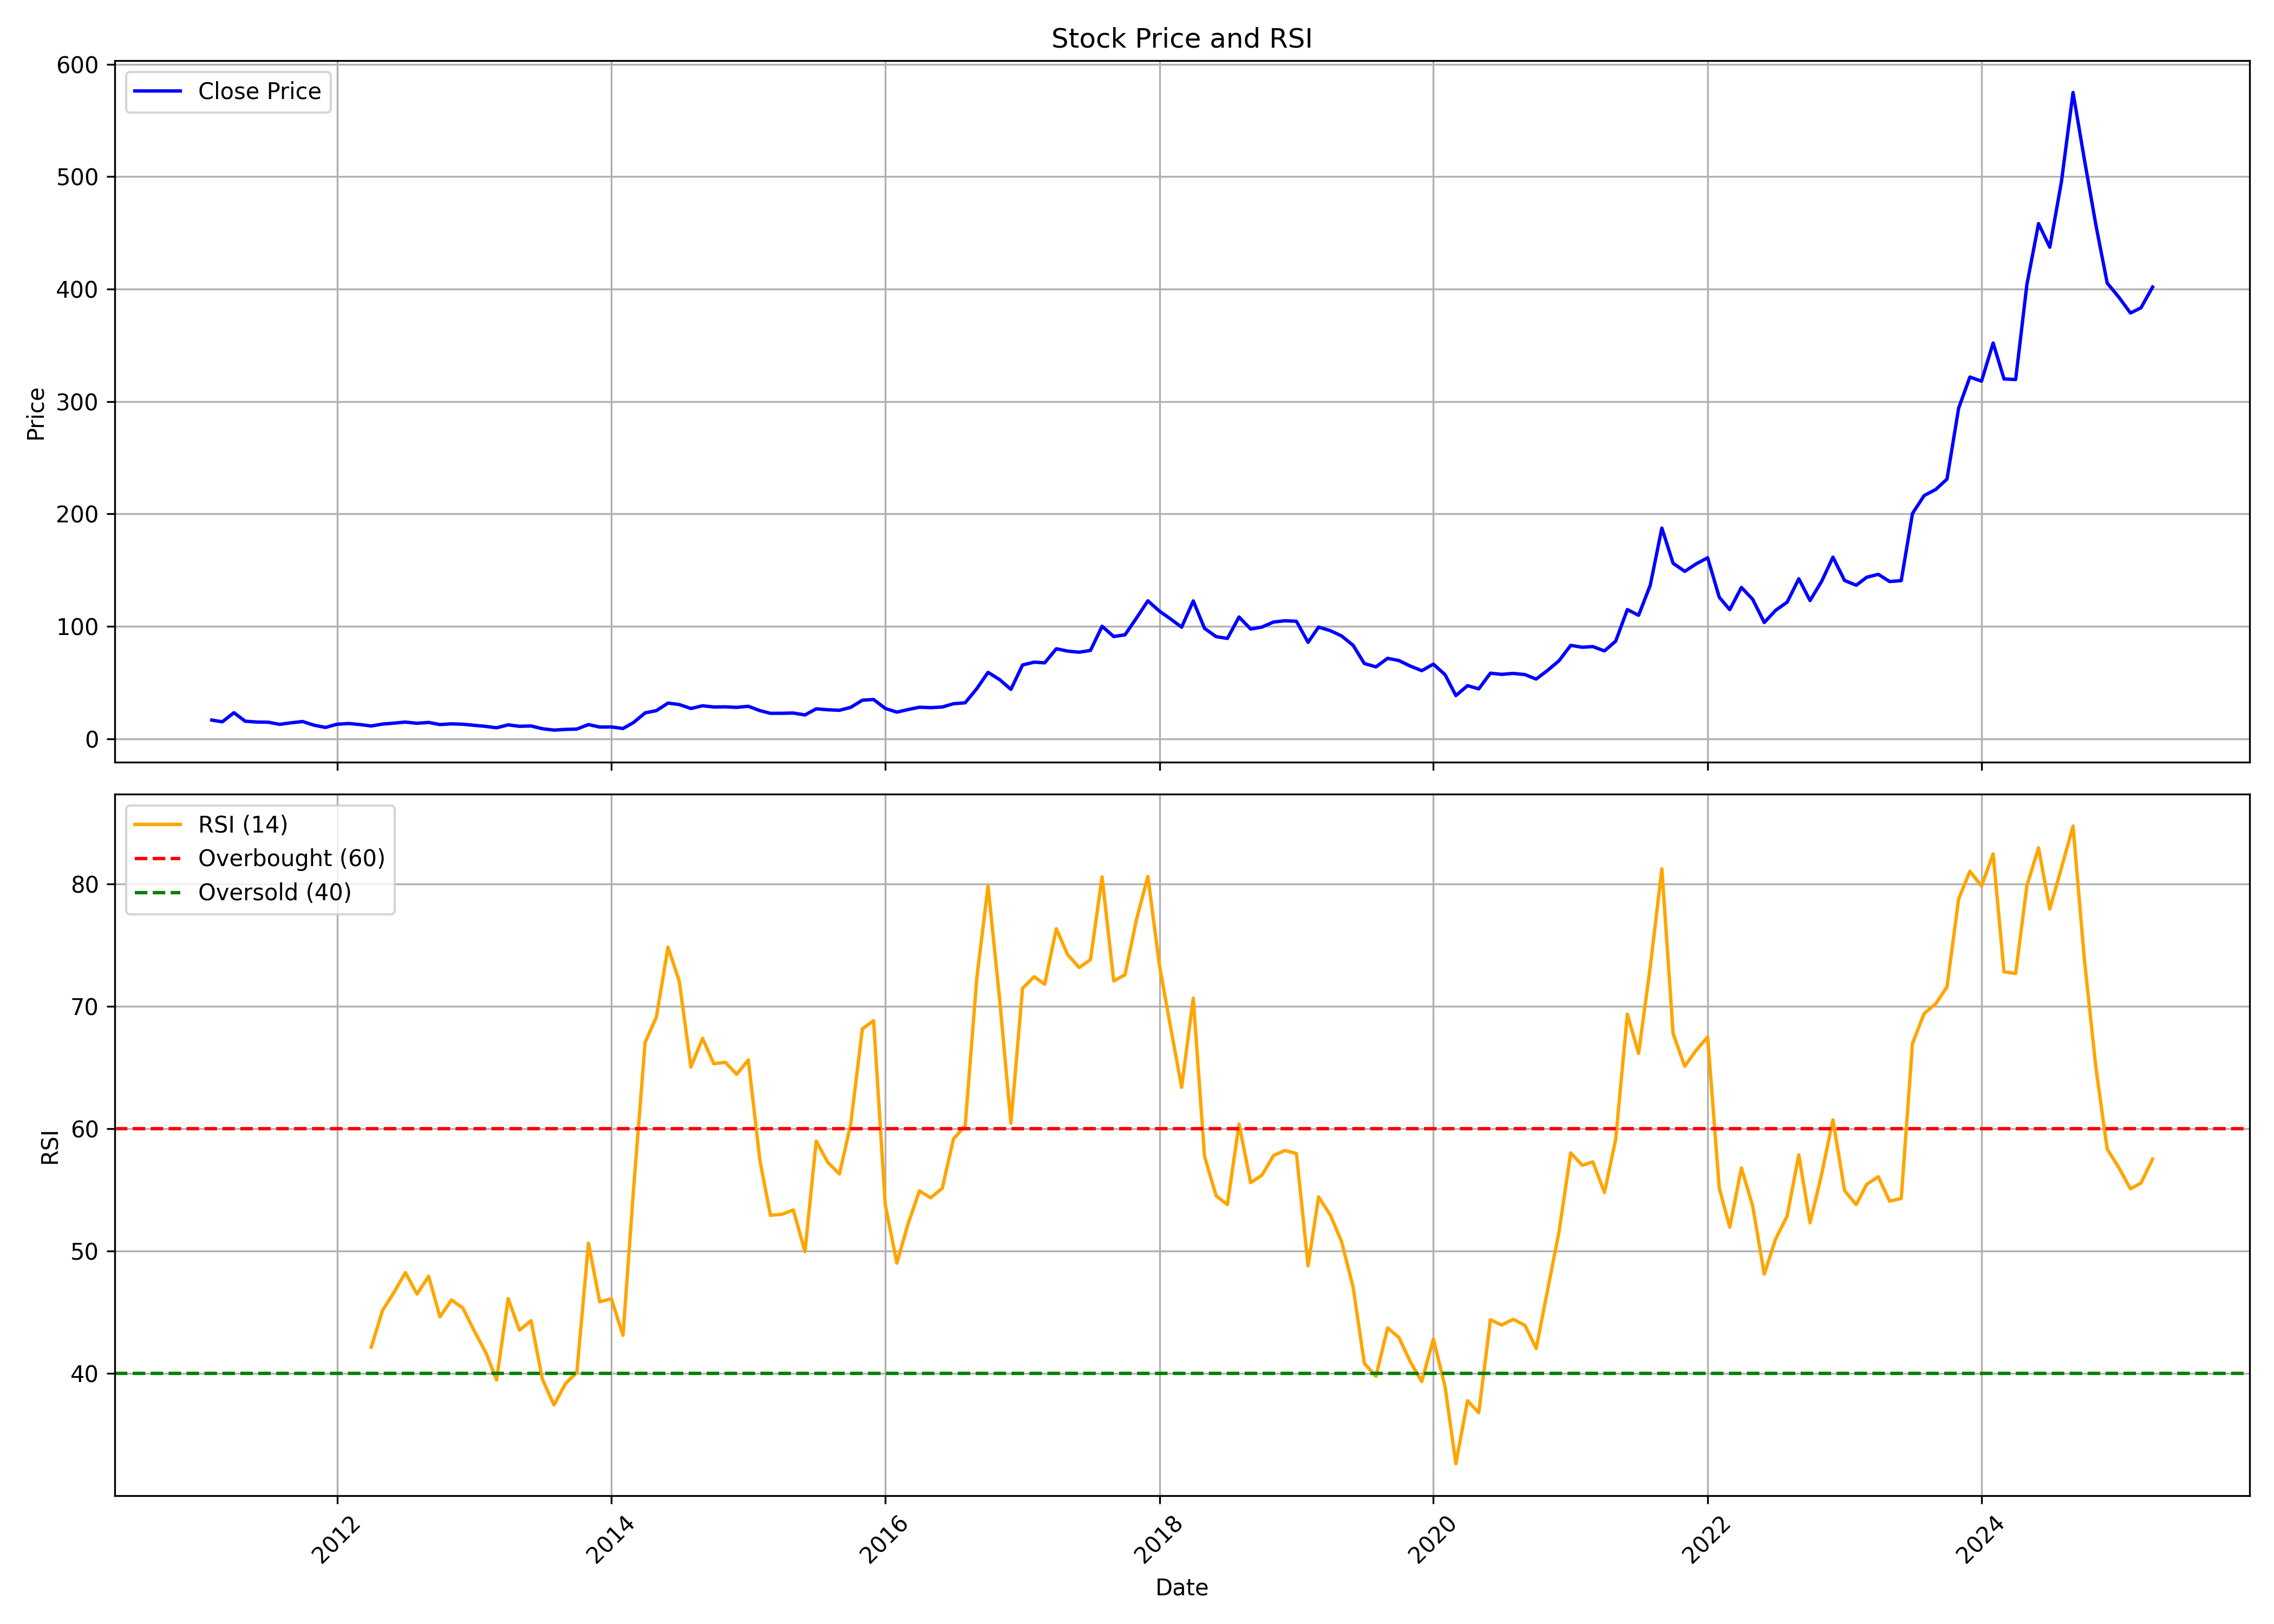

Source data for this figure (header and first rows):
, Unnamed: 0, date, symbol, open, high, low, close, volume, rsi
0, 0, 2011-02-01, STEL, 33.2, 33.2, 13.9, 16.7, 255172, 
1, 1, 2011-03-01, STEL, 16.25, 17.0, 14.0, 15.15, 352745, 
2, 2, 2011-04-01, STEL, 14.1, 27.7, 13.25, 23.25, 484039, 
3, 3, 2011-05-01, STEL, 23.0, 23.85, 15.3, 15.7, 281439, 
4, 4, 2011-06-01, STEL, 15.5, 17.1, 13.5, 14.95, 101549, 
5, 5, 2011-07-01, STEL, 14.95, 17.3, 13.7, 14.8, 72440, 
6, 6, 2011-08-01, STEL, 14.85, 16.2, 10.7, 12.9, 107802, 
7, 7, 2011-09-01, STEL, 12.9, 16.8, 12.15, 14.3, 122801, 
8, 8, 2011-10-01, STEL, 13.75, 17.75, 12.55, 15.4, 129412, 
9, 9, 2011-11-01, STEL, 15.2, 16.5, 10.4, 12.1, 42999, 
10, 10, 2011-12-01, STEL, 11.75, 12.75, 7.05, 10.15, 49559, 
11, 11, 2012-01-01, STEL, 10.0, 14.05, 9.9, 13.0, 124604, 
12, 12, 2012-02-01, STEL, 13.0, 14.5, 11.6, 13.65, 124306, 
13, 13, 2012-03-01, STEL, 14.25, 15.2, 12.0, 12.75, 446400, 
14, 14, 2012-04-01, STEL, 12.9, 14.25, 11.0, 11.45, 1498968, 42.15
15, 15, 2012-05-01, STEL, 11.45, 14.75, 10.7, 13.15, 73627, 45.15
16, 16, 2012-06-01, STEL, 13.9, 14.55, 12.0, 14.0, 118583, 46.65
17, 17, 2012-07-01, STEL, 14.0, 16.45, 13.2, 14.9, 90535, 48.25
18, 18, 2012-08-01, STEL, 14.75, 16.05, 12.2, 13.85, 151462, 46.49
19, 19, 2012-09-01, STEL, 13.75, 16.25, 12.55, 14.6, 117704, 47.95
20, 20, 2012-10-01, STEL, 14.4, 16.65, 12.4, 12.7, 121178, 44.63
21, 21, 2012-11-01, STEL, 13.0, 14.5, 12.0, 13.35, 63027, 46.01
22, 22, 2012-12-01, STEL, 13.0, 13.9, 12.0, 13.0, 159654, 45.36
23, 23, 2013-01-01, STEL, 13.0, 15.0, 11.5, 12.0, 344666, 43.46
24, 24, 2013-02-01, STEL, 12.0, 12.9, 11.0, 11.05, 99816, 41.67
25, 25, 2013-03-01, STEL, 10.65, 12.45, 9.7, 9.85, 51011, 39.47
26, 26, 2013-04-01, STEL, 9.75, 12.45, 9.25, 12.45, 27286, 46.12
27, 27, 2013-05-01, STEL, 12.45, 12.5, 10.8, 11.15, 24288, 43.54
28, 28, 2013-06-01, STEL, 11.5, 12.5, 9.5, 11.45, 9000, 44.32
29, 29, 2013-07-01, STEL, 11.45, 11.45, 8.05, 9.0, 17796, 39.55
30, 30, 2013-08-01, STEL, 9.0, 9.9, 7.05, 7.8, 4728, 37.43
31, 31, 2013-09-01, STEL, 7.3, 9.35, 7.3, 8.4, 8776, 39.19
32, 32, 2013-10-01, STEL, 8.1, 9.5, 8.05, 8.7, 16364, 40.09
33, 33, 2013-11-01, STEL, 9.4, 12.75, 9.2, 12.7, 37309, 50.65
34, 34, 2013-12-01, STEL, 12.7, 12.7, 10.45, 10.5, 10915, 45.86
35, 35, 2014-01-01, STEL, 11.0, 12.0, 9.8, 10.6, 10092, 46.11
36, 36, 2014-02-01, STEL, 10.6, 10.6, 9.05, 9.2, 3747, 43.12
37, 37, 2014-03-01, STEL, 9.05, 14.5, 9.0, 14.5, 53356, 55.02
38, 38, 2014-04-01, STEL, 15.2, 28.25, 15.2, 23.1, 155807, 67.07
39, 39, 2014-05-01, STEL, 23.1, 25.1, 15.15, 25.1, 214385, 69.14
40, 40, 2014-06-01, STEL, 24.15, 31.8, 22.0, 31.8, 212415, 74.84
41, 41, 2014-07-01, STEL, 33.35, 37.75, 28.75, 30.5, 176126, 72.06
42, 42, 2014-08-01, STEL, 30.5, 31.45, 25.05, 27.0, 100695, 65.05
43, 43, 2014-09-01, STEL, 27.0, 32.5, 26.0, 29.4, 197230, 67.39
44, 44, 2014-10-01, STEL, 30.65, 31.95, 27.0, 28.35, 105053, 65.33
45, 45, 2014-11-01, STEL, 28.0, 32.0, 27.05, 28.45, 114325, 65.43
46, 46, 2014-12-01, STEL, 27.1, 29.55, 23.45, 28.0, 82526, 64.46
47, 47, 2015-01-01, STEL, 27.5, 32.25, 26.7, 28.95, 85891, 65.62
48, 48, 2015-02-01, STEL, 27.55, 30.35, 25.0, 25.1, 43099, 57.39
49, 49, 2015-03-01, STEL, 25.0, 27.2, 21.85, 22.7, 50337, 52.93
50, 50, 2015-04-01, STEL, 21.7, 27.0, 21.7, 22.75, 35787, 53.02
51, 51, 2015-05-01, STEL, 22.75, 24.6, 21.1, 22.95, 21243, 53.37
52, 52, 2015-06-01, STEL, 22.95, 24.15, 20.5, 21.25, 45223, 49.96
53, 53, 2015-07-01, STEL, 21.75, 26.7, 21.0, 26.7, 59985, 58.99
54, 54, 2015-08-01, STEL, 28.0, 31.85, 24.3, 25.85, 129495, 57.25
55, 55, 2015-09-01, STEL, 24.65, 27.4, 22.75, 25.4, 35477, 56.31
56, 56, 2015-10-01, STEL, 25.15, 32.4, 25.15, 28.0, 94044, 60.38
57, 57, 2015-11-01, STEL, 26.6, 34.35, 25.15, 34.35, 157130, 68.17
58, 58, 2015-12-01, STEL, 36.0, 40.15, 33.1, 35.0, 256761, 68.84
59, 59, 2016-01-01, STEL, 35.5, 36.7, 26.0, 27.05, 127438, 53.81
... 111 more rows
